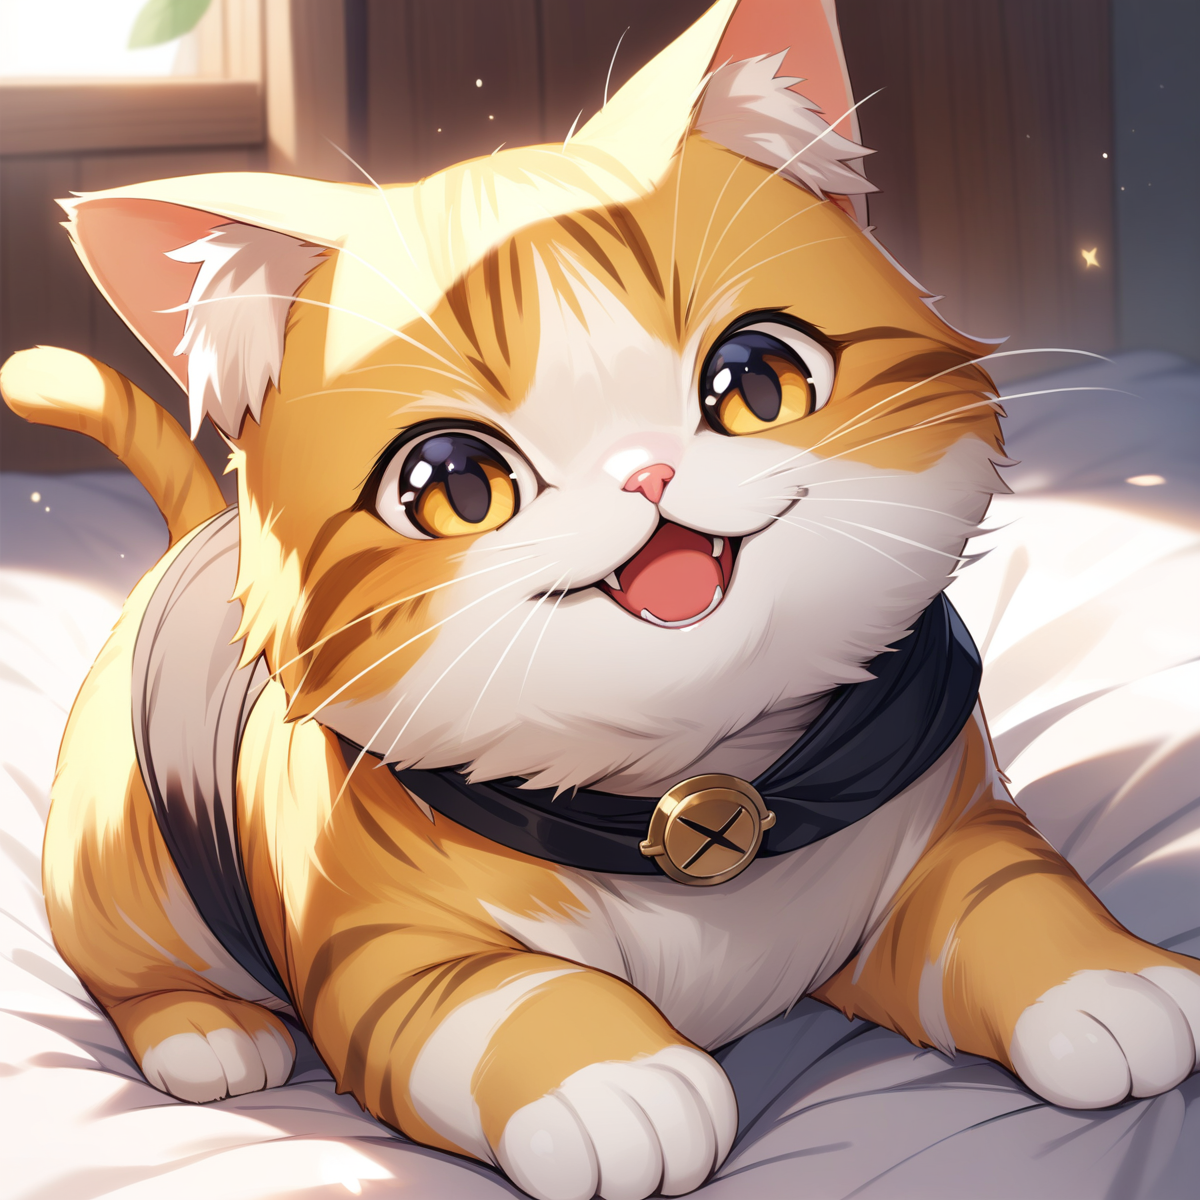
Generation parameters embedded in this image by AUTOMATIC1111 Stable Diffusion web UI or a fork of it (Forge, ...) (PNG 'parameters' text chunk):
a cute happy cat,
best quality, very aesthetic, detailed

Negative prompt: two tails, 1girl, human, a person, 
nsfw, lowres, (bad), text, error, fewer, extra, missing, worst quality, jpeg artifacts, low quality, watermark, unfinished, displeasing, chromatic aberration, signature, extra digits, artistic error, username, scan, [abstract]
Steps: 30, Sampler: Euler a, CFG scale: 7, Seed: 1054507521, Size: 1200x1200, Model hash: e3c47aedb0, Model: animagineXLV31_v31, Version: v1.8.0